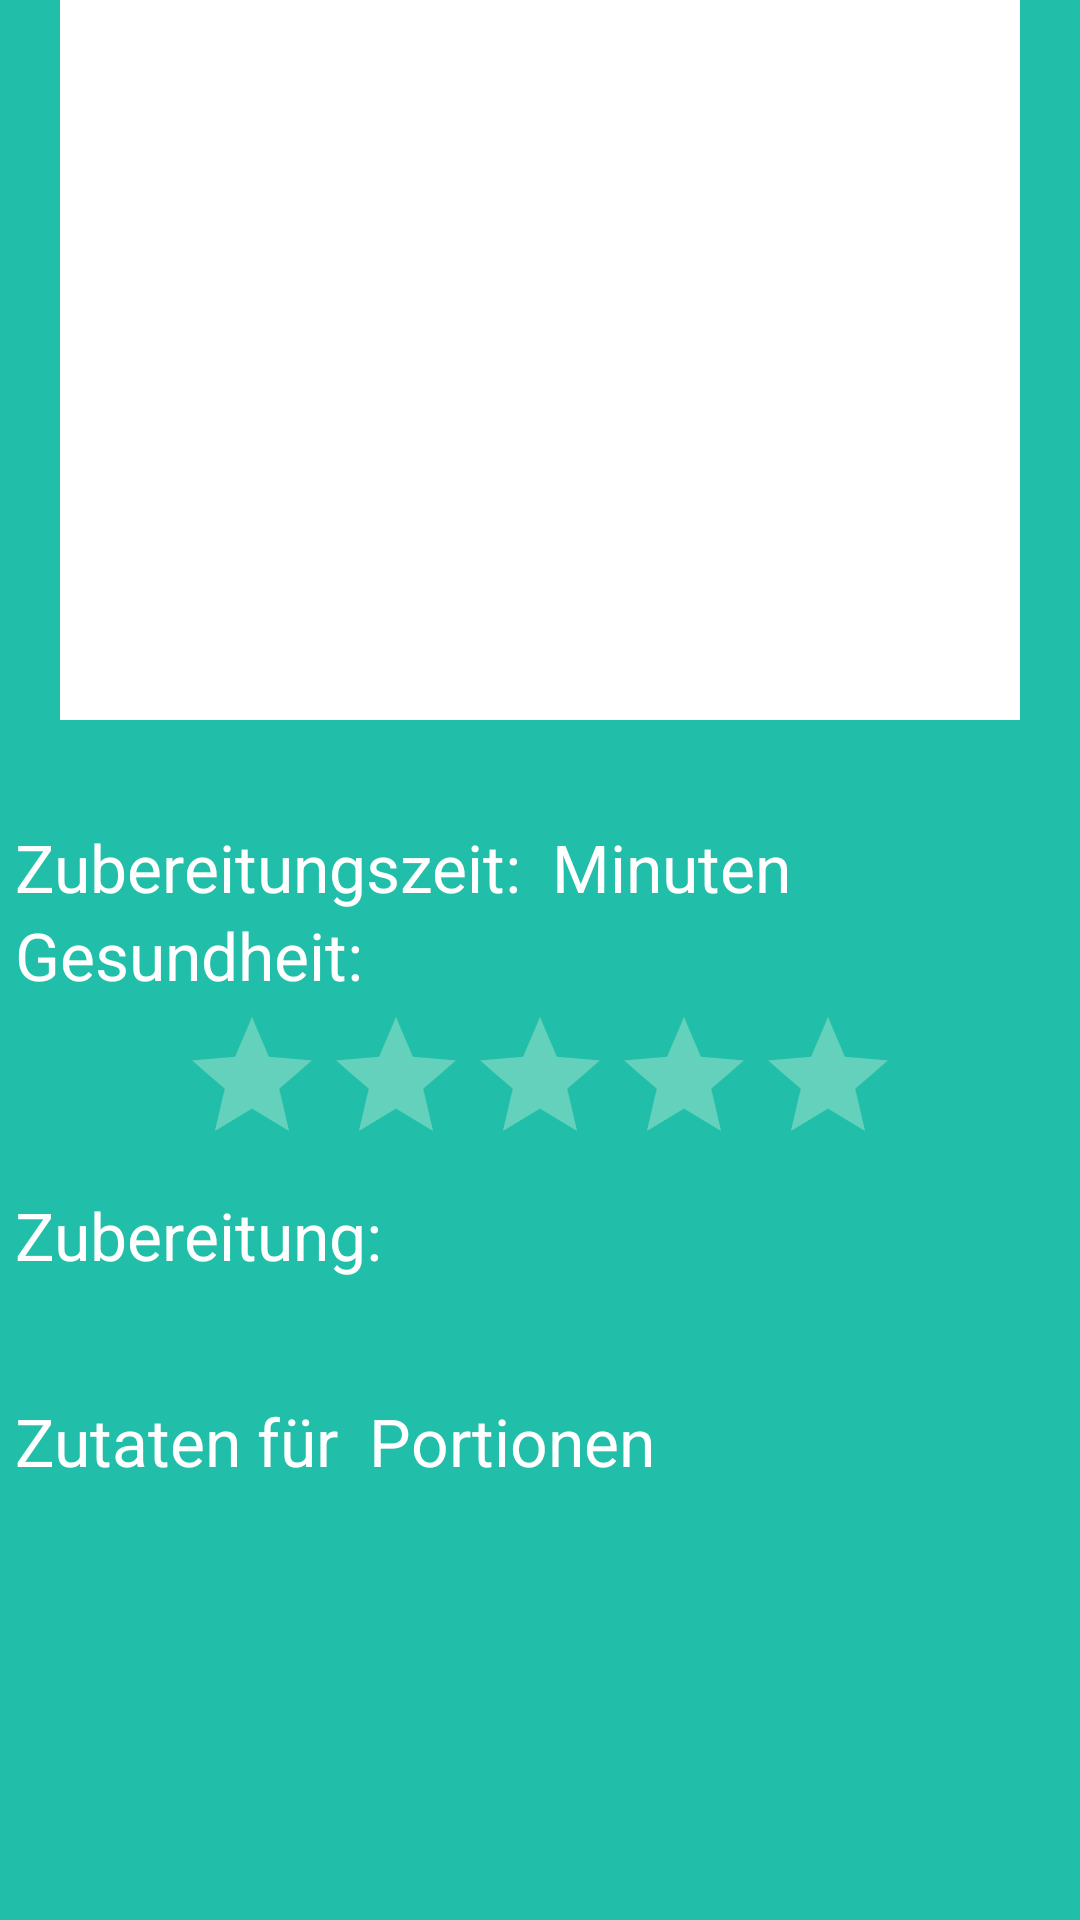

This screen was rendered from an Android layout file. Write that file and the resources it references.
<!-- AndroidManifest.xml: application theme AppTheme -->
<!-- res/layout/activity_recipe_detailed_header.xml -->
<?xml version="1.0" encoding="utf-8"?>
<RelativeLayout xmlns:android="http://schemas.android.com/apk/res/android"
    android:layout_width="match_parent"
    android:layout_height="wrap_content"
    android:background="@color/background_recipes"
    android:id="@+id/toolbar_recipe_detailed_view_header">
  
  <TextView
      android:id="@+id/textView_recipe_name"
      android:textAppearance="?android:attr/textAppearanceLarge"
      android:layout_width="wrap_content"
      android:layout_height="wrap_content"
      android:layout_centerHorizontal="true"
      android:layout_below="@+id/imageView_recipeImage"/>
  
  <ImageView
      android:id="@+id/imageView_recipeImage"
      android:src="@drawable/placeholder"
      android:layout_width="match_parent"
      android:layout_height="240dp"
      android:layout_alignParentRight="true"
      android:layout_alignParentEnd="true"
      android:layout_alignParentLeft="true"
      android:layout_alignParentStart="true"/>
  
  <TextView
      android:layout_alignParentLeft="true"
      android:id="@+id/textView_preparation_time_colon"
      android:text="@string/text_preparation_time_colon"
      android:textAppearance="?android:attr/textAppearanceLarge"
      android:layout_width="wrap_content"
      android:layout_height="wrap_content"
      android:layout_below="@+id/textView_recipe_name"
      android:layout_alignStart="@+id/textView_recipe_name"
      android:layout_alignLeft="@+id/imageView_recipeImage"
      android:layout_marginTop="5dp"
      android:layout_marginLeft="5sp"/>
  
  <TextView
      android:id="@+id/textView_preparation_time"
      android:textAppearance="?android:attr/textAppearanceLarge"
      android:layout_width="wrap_content"
      android:layout_height="wrap_content"
      android:layout_toEndOf="@+id/textView_preparation_time_colon"
      android:layout_alignBaseline="@+id/textView_preparation_time_colon"
      android:layout_toRightOf="@+id/textView_preparation_time_colon"
      android:paddingLeft="5dp"/>
  
  <TextView
      android:id="@+id/textView_time_unit_minutes"
      android:text="@string/text_time_unit_minutes"
      android:textAppearance="?android:attr/textAppearanceLarge"
      android:layout_width="wrap_content"
      android:layout_height="wrap_content"
      android:layout_toEndOf="@+id/textView_preparation_time"
      android:layout_alignBaseline="@+id/textView_preparation_time"
      android:layout_toRightOf="@+id/textView_preparation_time"
      android:paddingLeft="5dp"/>
  
  <RatingBar
      android:id="@+id/ratingBar_health_rating_bar"
      android:theme="@style/RatingBar"
      android:numStars="5"
      android:stepSize="0.5"
      android:isIndicator="true"
      android:layout_width="wrap_content"
      android:layout_height="wrap_content"
      android:layout_below="@+id/healthRating"
      android:layout_centerHorizontal="true"
      android:layout_marginLeft="40dp"
      android:paddingTop="2dp"/>
  
  <TextView
      android:id="@+id/textView_ingredients_for"
      android:text="@string/textView_ingredients_for"
      android:textAppearance="?android:attr/textAppearanceLarge"
      android:layout_width="wrap_content"
      android:layout_height="wrap_content"
      android:layout_below="@+id/textView_preparation_instructions"
      android:layout_alignStart="@+id/textView_preparation_time_colon"
      android:layout_alignLeft="@+id/textView_preparation_time_colon"/>
  
  <TextView
      android:id="@+id/textView_servings_colon"
      android:text="@string/textView_servings_colon"
      android:textAppearance="?android:attr/textAppearanceLarge"
      android:layout_width="wrap_content"
      android:layout_height="wrap_content"
      android:layout_toEndOf="@+id/textView_servings"
      android:layout_alignBaseline="@id/textView_ingredients_for"
      android:layout_toRightOf="@+id/textView_servings"
      android:paddingBottom="@dimen/padding_recipe_detailed_right_10dp"/>
  
  <TextView
      android:id="@+id/textView_servings"
      android:textAppearance="?android:attr/textAppearanceLarge"
      android:paddingLeft="5sp"
      android:paddingRight="5sp"
      android:layout_alignBaseline="@id/textView_ingredients_for"
      android:layout_toEndOf="@id/textView_ingredients_for"
      android:layout_width="wrap_content"
      android:layout_height="wrap_content"
      android:layout_toRightOf="@id/textView_ingredients_for"/>
  
  <TextView
      android:layout_width="wrap_content"
      android:layout_height="wrap_content"
      android:id="@+id/healthRating"
      android:text="@string/healthRating"
      android:layout_alignStart="@+id/textView_preparation_time_colon"
      android:layout_alignLeft="@+id/textView_preparation_time_colon"
      android:layout_below="@+id/textView_preparation_time_colon"
      android:textAppearance="?android:attr/textAppearanceLarge"/>
  
  <TextView
      android:id="@+id/textView_preparation_instructions_colon"
      android:text="@string/textView_preparation_instructions_colon"
      android:layout_width="wrap_content"
      android:layout_height="wrap_content"
      android:layout_below="@+id/ratingBar_health_rating_bar"
      android:padding="@dimen/recipe_detailed_view_recipe_title"
      android:textAppearance="?android:attr/textAppearanceLarge"/>
  
  <TextView
      android:id="@+id/textView_preparation_instructions"
      android:layout_width="wrap_content"
      android:layout_height="wrap_content"
      android:layout_below="@+id/textView_preparation_instructions_colon"
      android:textAppearance="?android:attr/textAppearanceMedium"
      android:textColor="@color/white"
      android:padding="@dimen/recipe_detailed_view_recipe_title"/>

</RelativeLayout>
<!-- resources referenced by this layout -->
<resources>
  <color name="background_recipes">#21BFA9</color>
  <color name="white">#FFFFFF</color>
  <dimen name="padding_recipe_detailed_right_10dp">10dp</dimen>
  <dimen name="recipe_detailed_view_recipe_title">5sp</dimen>
  <!-- drawable placeholder: jpg bitmap (drawable, 8626 bytes) -->
  <string name="healthRating">Gesundheit:</string>
  <string name="textView_ingredients_for">Zutaten für</string>
  <string name="textView_preparation_instructions_colon">Zubereitung:</string>
  <string name="textView_servings_colon">Portionen</string>
  <string name="text_preparation_time_colon">Zubereitungszeit:</string>
  <string name="text_time_unit_minutes">Minuten</string>
  <style name="RatingBar" parent="Theme.AppCompat">
          <item name="colorControlNormal">@color/empty_stars</item>
          <item name="colorControlActivated">@color/filled_stars</item>
      </style>
  <style name="AppTheme" parent="Theme.AppCompat.NoActionBar">
          
          <item name="colorPrimary">@color/colorPrimary</item>
          <item name="colorPrimaryDark">@color/colorPrimaryDark</item>
          <item name="colorAccent">@color/colorAccent</item>
      </style>
  <color name="empty_stars">#FFFBE9</color>
  <color name="filled_stars">#4D6F59</color>
  <color name="colorPrimary">#3F51B5</color>
  <color name="colorPrimaryDark">#303F9F</color>
  <color name="colorAccent">#FF4081</color>
</resources>
